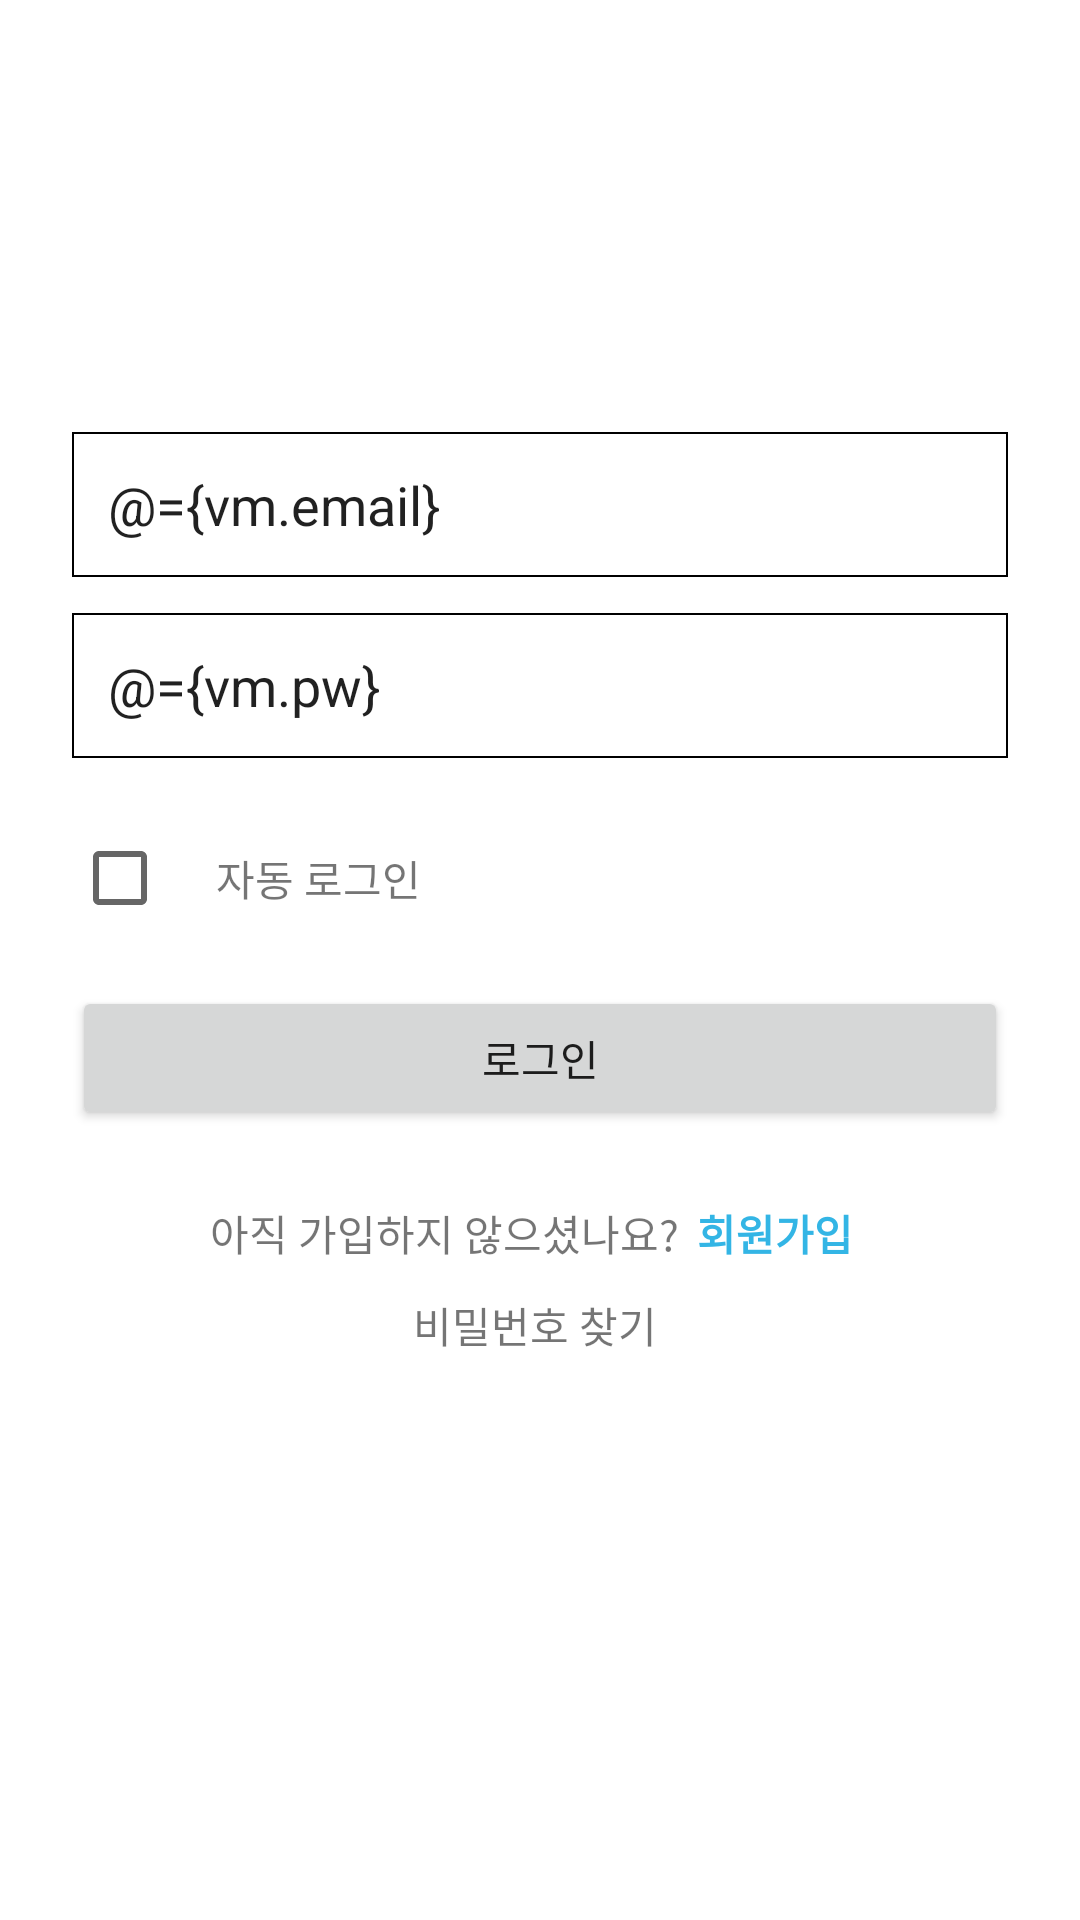

This screen was rendered from an Android layout file. Write that file and the resources it references.
<!-- AndroidManifest.xml: application theme AppTheme -->
<!-- res/layout/activity_sign_in.xml -->
<?xml version="1.0" encoding="utf-8"?>
<layout
  xmlns:android="http://schemas.android.com/apk/res/android"
  xmlns:app="http://schemas.android.com/apk/res-auto"
  >

  <data>

    <variable
      name="vm"
      type="com.solar.firebase.auth.signin.SignInViewModel"
      />
  </data>

  <androidx.constraintlayout.widget.ConstraintLayout
    android:layout_width="match_parent"
    android:layout_height="match_parent"
    android:padding="24dp"
    >

    <androidx.appcompat.widget.AppCompatEditText
      android:id="@+id/id"
      android:layout_width="match_parent"
      android:layout_height="wrap_content"
      android:layout_marginTop="120dp"
      android:background="@drawable/bg_input_email"
      android:hint="ID"
      android:text="@={vm.email}"
      app:layout_constraintStart_toStartOf="parent"
      app:layout_constraintTop_toTopOf="parent"
      />

    <androidx.appcompat.widget.AppCompatEditText
      android:id="@+id/pw"
      android:layout_width="match_parent"
      android:layout_height="wrap_content"
      android:layout_marginTop="12dp"
      android:background="@drawable/bg_input_email"
      android:hint="PW"
      android:text="@={vm.pw}"
      app:layout_constraintStart_toStartOf="parent"
      app:layout_constraintTop_toBottomOf="@id/id"
      />

    <androidx.appcompat.widget.AppCompatCheckBox
      android:id="@+id/checkAutoSignIn"
      android:layout_width="wrap_content"
      android:layout_height="wrap_content"
      android:layout_marginTop="16dp"
      app:layout_constraintStart_toStartOf="@id/pw"
      app:layout_constraintTop_toBottomOf="@id/pw"
      />

    <TextView
      android:layout_width="wrap_content"
      android:layout_height="wrap_content"
      android:text="자동 로그인"
      app:layout_constraintBottom_toBottomOf="@id/checkAutoSignIn"
      app:layout_constraintStart_toEndOf="@id/checkAutoSignIn"
      app:layout_constraintTop_toTopOf="@id/checkAutoSignIn"
      />


    <androidx.appcompat.widget.AppCompatButton
      android:id="@+id/btnSignIn"
      android:layout_width="match_parent"
      android:layout_height="wrap_content"
      android:layout_marginTop="12dp"
      android:onClick="@{ () -> vm.signIn() }"
      android:text="로그인"
      app:layout_constraintTop_toBottomOf="@id/checkAutoSignIn"
      />

    <TextView
      android:id="@+id/notYetTitle"
      android:layout_width="wrap_content"
      android:layout_height="wrap_content"
      android:layout_marginTop="24dp"
      android:text="아직 가입하지 않으셨나요?"
      app:layout_constraintEnd_toStartOf="@id/btnSignUp"
      app:layout_constraintHorizontal_chainStyle="packed"
      app:layout_constraintStart_toStartOf="@id/btnSignIn"
      app:layout_constraintTop_toBottomOf="@id/btnSignIn"
      />

    <TextView
      android:id="@+id/btnSignUp"
      android:layout_width="wrap_content"
      android:layout_height="wrap_content"
      android:padding="6dp"
      android:text="회원가입"
      android:textColor="@android:color/holo_blue_light"
      android:textStyle="bold"
      app:layout_constraintBottom_toBottomOf="@id/notYetTitle"
      app:layout_constraintEnd_toEndOf="@id/btnSignIn"
      app:layout_constraintStart_toEndOf="@id/notYetTitle"
      app:layout_constraintTop_toTopOf="@id/notYetTitle"
      />

    <TextView
      android:id="@+id/findPw"
      android:layout_width="wrap_content"
      android:layout_height="wrap_content"
      android:layout_marginTop="4dp"
      android:text="비밀번호 찾기 "
      android:onClick="@{ () -> vm.sendEmailForFindPassword()}"
      app:layout_constraintTop_toBottomOf="@id/btnSignUp"
      app:layout_constraintStart_toStartOf="parent"
      app:layout_constraintEnd_toEndOf="parent"
      />

  </androidx.constraintlayout.widget.ConstraintLayout>
</layout>
<!-- resources referenced by this layout -->
<resources>
  <!-- drawable bg_input_email (drawable) -->
  <?xml version="1.0" encoding="utf-8"?>
  <shape xmlns:android="http://schemas.android.com/apk/res/android"
    android:shape="rectangle">
  
    <padding
      android:right="12dp"
      android:left="12dp"
      android:bottom="12dp"
      android:top="12dp"/>
    <stroke
      android:width="0.5dp"
      android:color="@android:color/black"/>
  </shape>
  <style name="AppTheme" parent="Theme.MaterialComponents.DayNight.DarkActionBar">
          
          <item name="colorPrimary">@color/colorPrimary</item>
          <item name="colorPrimaryDark">@color/colorPrimaryDark</item>
          <item name="colorAccent">@color/colorAccent</item>
      </style>
  <!-- not gathered from this repository: default colours our renderer supplied (Android Studio template values) -->
  <color name="colorPrimary">#FF6200EE</color>
  <color name="colorPrimaryDark">#FF3700B3</color>
  <color name="colorAccent">#FF03DAC5</color>
</resources>
